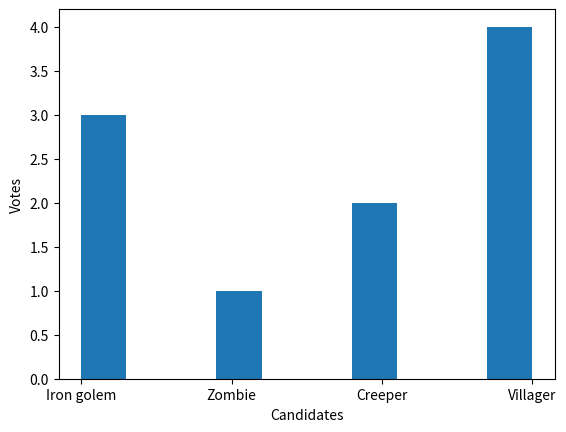

This figure's Python source:
import matplotlib.pyplot as s
# marks=[90,80,70,80,90,60,80,80,80] 
# s.hist(marks)
# s.xlabel('marks')
# s.ylabel('frequency')
# s.show()
Votes=["Iron golem","Zombie","Creeper","Villager","Iron golem","Iron golem","Creeper","Villager","Villager","Villager"]
s.hist(Votes)
s.xlabel('Candidates')
s.ylabel('Votes')
s.show()                                            
